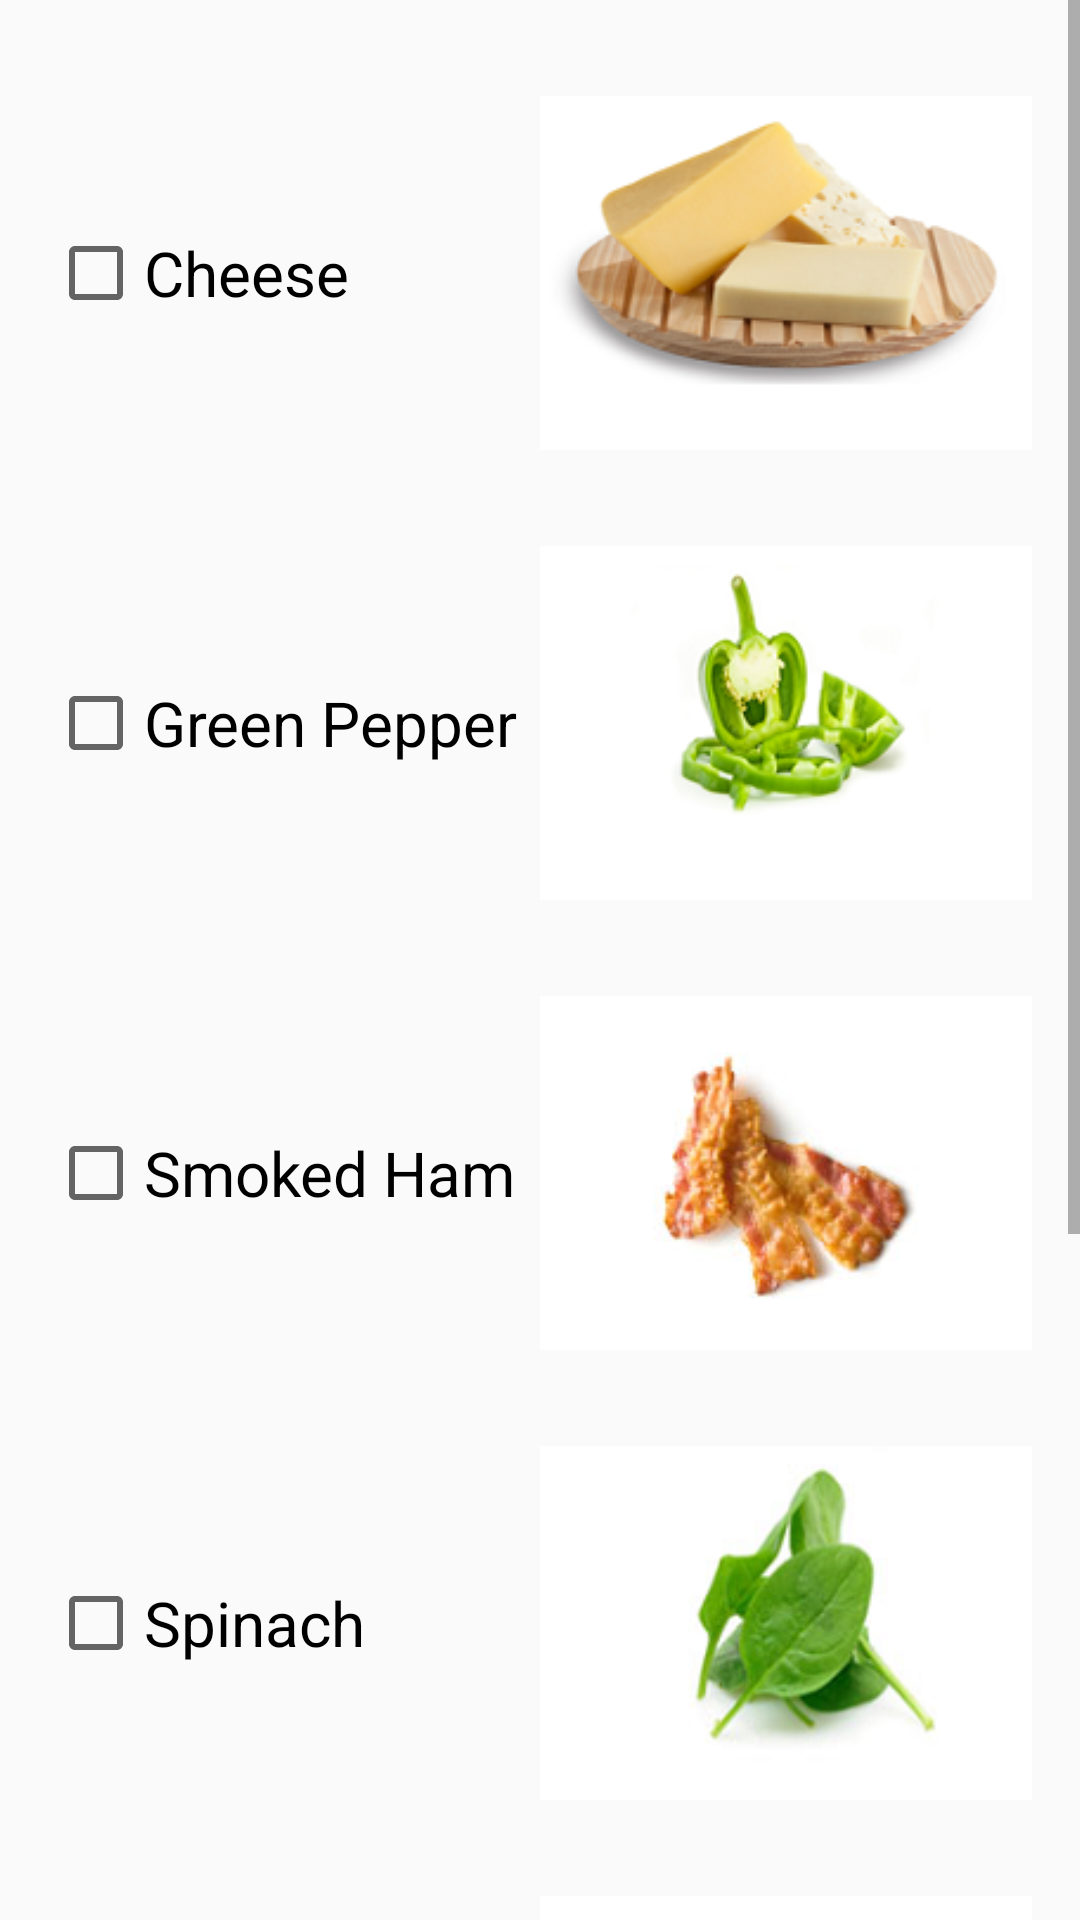

Layout XML and referenced resources for this Android screen:
<!-- AndroidManifest.xml: application theme AppTheme -->
<!-- res/layout/activity_pizza_toppings.xml -->
<?xml version="1.0" encoding="utf-8"?>

<ScrollView xmlns:android="http://schemas.android.com/apk/res/android"
    xmlns:tools="http://schemas.android.com/tools"
    android:id="@+id/toppings_scroll_id"
    android:layout_width="match_parent"
    android:layout_height="match_parent"
    android:fillViewport="true"
    tools:context=".PizzaToppingsActivity">

    <LinearLayout
        android:padding="16dp"
        xmlns:app="http://schemas.android.com/apk/res-auto"
        android:id="@+id/pizza_toppings_layout_id"
        android:layout_width="match_parent"
        android:layout_height="wrap_content"
        android:orientation="vertical"
        tools:context=".PizzaToppingsActivity">

        <LinearLayout
            android:id="@+id/cheese_layout_id"
            android:layout_width="match_parent"
            android:layout_height="wrap_content"
            android:orientation="horizontal"
            android:weightSum="2">

            <CheckBox
                android:id="@+id/checkBox_cheese_id"
                android:layout_width="0dp"
                android:layout_height="match_parent"
                android:layout_gravity="center_vertical"
                android:layout_weight="1"
                android:gravity="start|center_vertical"
                android:text="@string/cheese" />

            <ImageView
                android:id="@+id/imageView_cheese_id"
                android:layout_width="0dp"
                android:layout_height="match_parent"
                android:layout_gravity="center_vertical"
                android:layout_weight="1"
                android:gravity="center|center_vertical"
                android:contentDescription="@string/cheese_image"
                app:srcCompat="@drawable/cheese" />


        </LinearLayout>

        <LinearLayout
            android:id="@+id/greenPepper_layout_id"
            android:layout_width="match_parent"
            android:layout_height="wrap_content"
            android:orientation="horizontal"
            android:weightSum="2">

            <CheckBox
                android:id="@+id/checkBox_greenPepper_id"
                android:layout_width="0dp"
                android:layout_height="match_parent"
                android:layout_gravity="center_vertical"
                android:layout_weight="1"
                android:gravity="start|center_vertical"
                android:text="@string/green_pepper" />

            <ImageView
                android:id="@+id/imageView_greenPepper_id"
                android:layout_width="0dp"
                android:layout_height="match_parent"
                android:layout_gravity="center_vertical"
                android:layout_weight="1"
                android:gravity="center|center_vertical"
                android:contentDescription="@string/green_pepper_image"
                app:srcCompat="@drawable/green_pepper" />

        </LinearLayout>

        <LinearLayout
            android:id="@+id/smokedHam_layout_id"
            android:layout_width="match_parent"
            android:layout_height="wrap_content"
            android:orientation="horizontal"
            android:weightSum="2">

            <CheckBox
                android:id="@+id/checkBox_smokedHam_id"
                android:layout_width="0dp"
                android:layout_height="match_parent"
                android:layout_gravity="center_vertical"
                android:layout_weight="1"
                android:gravity="start|center_vertical"
                android:text="@string/smoked_ham" />

            <ImageView
                android:id="@+id/imageView_smokedHam_id"
                android:layout_width="0dp"
                android:layout_height="match_parent"
                android:layout_gravity="center_vertical"
                android:layout_weight="1"
                android:gravity="center|center_vertical"
                android:contentDescription="@string/smoked_ham_image"
                app:srcCompat="@drawable/smoked_ham" />

        </LinearLayout>

        <LinearLayout
            android:id="@+id/spinach_layout_id"
            android:layout_width="match_parent"
            android:layout_height="wrap_content"
            android:orientation="horizontal"
            android:weightSum="2">

            <CheckBox
                android:id="@+id/checkBox_spinach_id"
                android:layout_width="0dp"
                android:layout_height="match_parent"
                android:layout_gravity="center_vertical"
                android:layout_weight="1"
                android:gravity="start|center_vertical"
                android:text="@string/spinach" />

            <ImageView
                android:id="@+id/imageView_spinach_id"
                android:layout_width="0dp"
                android:layout_height="match_parent"
                android:layout_gravity="center_vertical"
                android:layout_weight="1"
                android:gravity="center|center_vertical"
                android:contentDescription="@string/spinach_image"
                app:srcCompat="@drawable/spinach" />

        </LinearLayout>

        <LinearLayout
            android:id="@+id/blackOlives_layout_id"
            android:layout_width="match_parent"
            android:layout_height="wrap_content"
            android:orientation="horizontal"
            android:weightSum="2">

            <CheckBox
                android:id="@+id/checkBox_blackOlives_id"
                android:layout_width="0dp"
                android:layout_height="match_parent"
                android:layout_gravity="center_vertical"
                android:layout_weight="1"
                android:gravity="start|center_vertical"
                android:text="@string/black_olives" />

            <ImageView
                android:id="@+id/imageView_blackOlives_id"
                android:layout_width="0dp"
                android:layout_height="match_parent"
                android:layout_gravity="center_vertical"
                android:layout_weight="1"
                android:gravity="center|center_vertical"
                android:contentDescription="@string/black_olives_image"
                app:srcCompat="@drawable/black_olives" />

        </LinearLayout>

        <LinearLayout
            android:id="@+id/spanishOnions_layout_id"
            android:layout_width="match_parent"
            android:layout_height="wrap_content"
            android:orientation="horizontal"
            android:weightSum="2">

            <CheckBox
                android:id="@+id/checkBox_spanishOnions_id"
                android:layout_width="0dp"
                android:layout_height="match_parent"
                android:layout_gravity="center_vertical"
                android:layout_weight="1"
                android:gravity="start|center_vertical"
                android:text="@string/spanish_onions" />

            <ImageView
                android:id="@+id/imageView_spanishOnions_id"
                android:layout_width="0dp"
                android:layout_height="match_parent"
                android:layout_gravity="center_vertical"
                android:layout_weight="1"
                android:gravity="center|center_vertical"
                android:contentDescription="@string/spanish_onions_image"
                app:srcCompat="@drawable/spanish_onions" />

        </LinearLayout>

        <LinearLayout
            android:layout_marginTop="16dp"
            android:id="@+id/checkOut_layout_id"
            android:layout_width="match_parent"
            android:layout_height="wrap_content"
            android:gravity="center_horizontal"
            android:orientation="horizontal">

            <Button
                android:backgroundTint="@color/colorPrimary"
                android:textColor="@android:color/white"
                android:id="@+id/button_checkOut_id"
                android:layout_width="wrap_content"
                android:layout_height="wrap_content"
                android:layout_gravity="center_horizontal"
                android:onClick="onCheckOut"
                android:text="@string/check_out" />
        </LinearLayout>

    </LinearLayout>
</ScrollView>
<!-- resources referenced by this layout -->
<resources>
  <color name="colorPrimary">#3F51B5</color>
  <!-- drawable black_olives: png bitmap (drawable, 19711 bytes) -->
  <!-- drawable cheese: png bitmap (drawable, 35185 bytes) -->
  <!-- drawable green_pepper: png bitmap (drawable, 18727 bytes) -->
  <!-- drawable smoked_ham: png bitmap (drawable, 23699 bytes) -->
  <!-- drawable spanish_onions: png bitmap (drawable, 31698 bytes) -->
  <!-- drawable spinach: png bitmap (drawable, 26942 bytes) -->
  <string name="black_olives">Black Olives</string>
  <string name="black_olives_image">black_olives_image</string>
  <string name="check_out">CHECK OUT</string>
  <string name="cheese">Cheese</string>
  <string name="cheese_image">cheese_image</string>
  <string name="green_pepper">Green Pepper</string>
  <string name="green_pepper_image">green_pepper_image</string>
  <string name="smoked_ham">Smoked Ham</string>
  <string name="smoked_ham_image">smoked_ham_image</string>
  <string name="spanish_onions">Spanish Onions</string>
  <string name="spanish_onions_image">spanish_onions_image</string>
  <string name="spinach">Spinach</string>
  <string name="spinach_image">spinach_image</string>
  <style name="AppTheme" parent="Base.Theme.AppCompat.Light.DarkActionBar">
          
          <item name="colorPrimary">@color/colorPrimary</item>
          <item name="colorPrimaryDark">@color/colorPrimaryDark</item>
          <item name="colorAccent">@color/colorAccent</item>
          <item name="android:textSize">@dimen/textSize</item>&gt;
      </style>
  <color name="colorPrimaryDark">#303F9F</color>
  <color name="colorAccent">#FF4081</color>
  <dimen name="textSize">10pt</dimen>
</resources>
